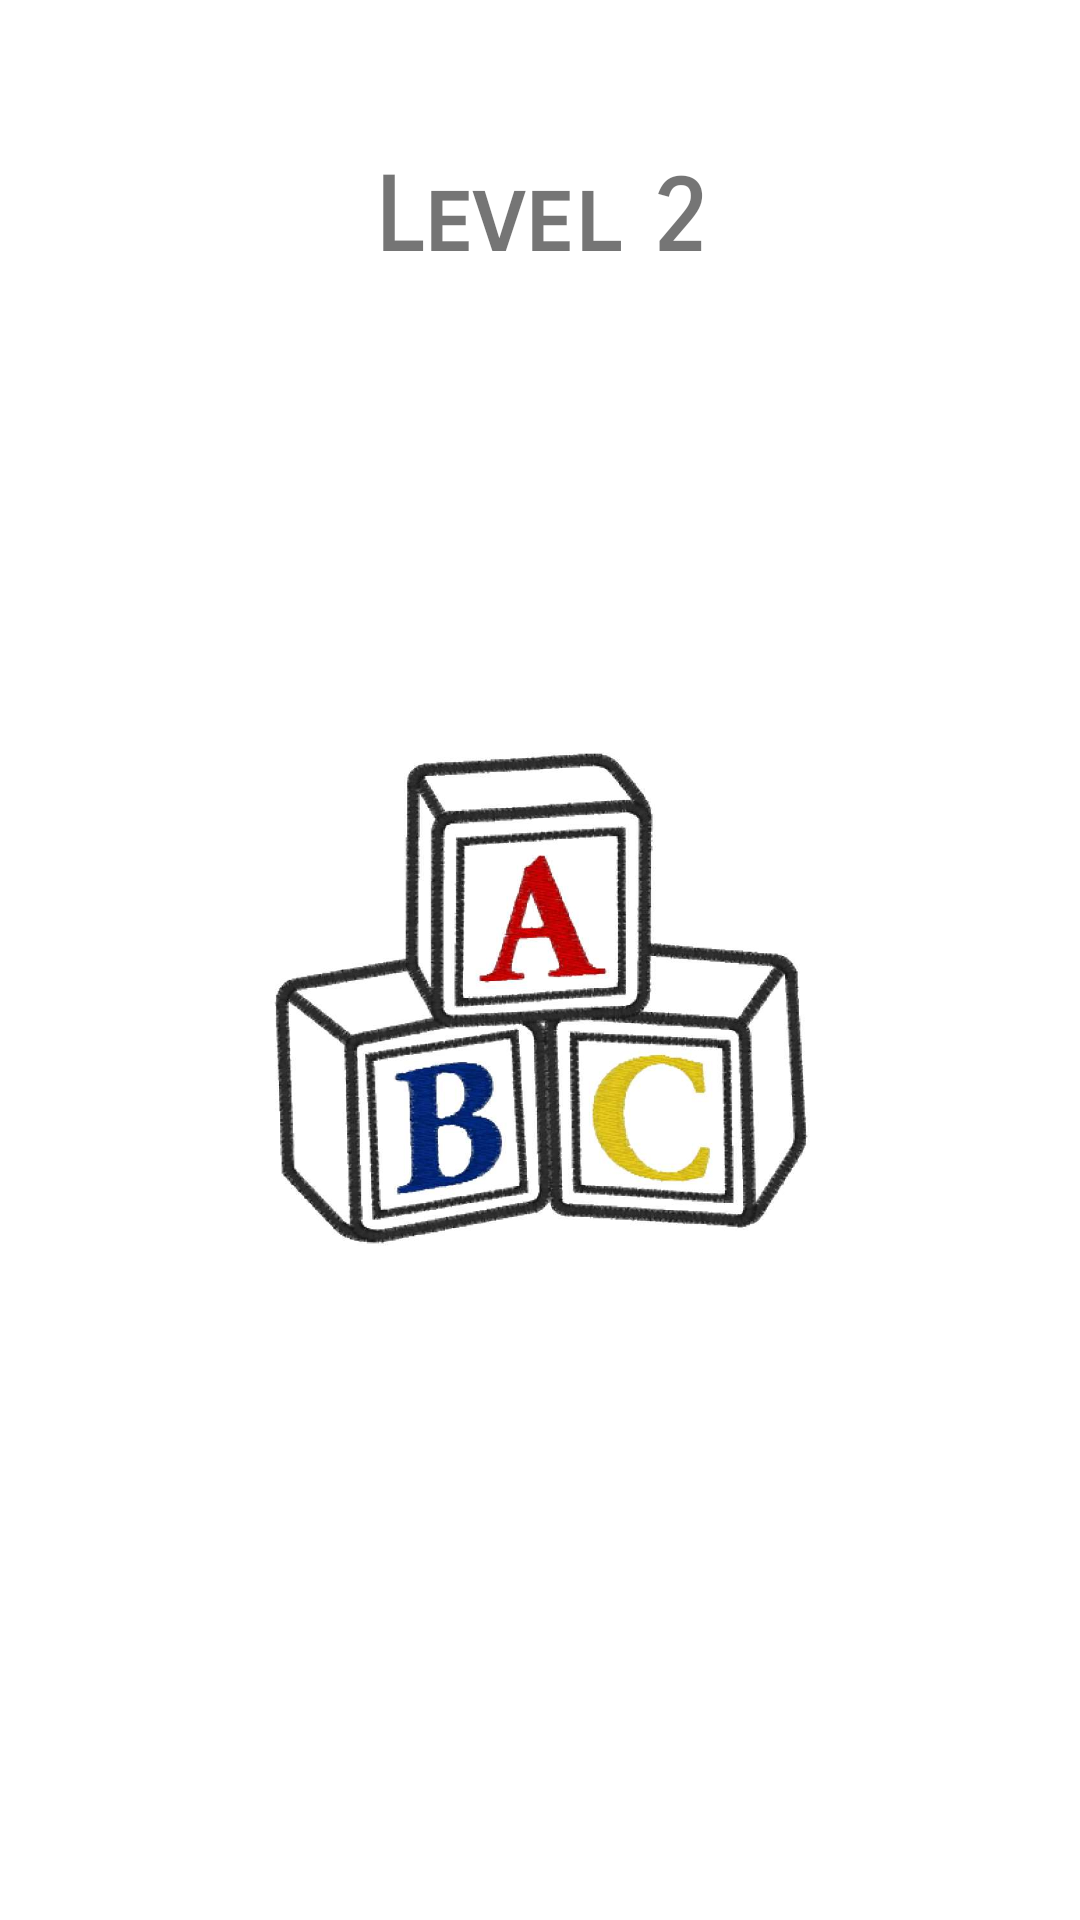

Produce the Android XML layout that renders to this screen, including the resource entries it uses.
<!-- AndroidManifest.xml: application theme Theme.Living2Learn -->
<!-- res/layout/level2.xml -->
<?xml version="1.0" encoding="utf-8"?>
<androidx.constraintlayout.widget.ConstraintLayout xmlns:android="http://schemas.android.com/apk/res/android"
    xmlns:app="http://schemas.android.com/apk/res-auto"
    xmlns:tools="http://schemas.android.com/tools"
    android:layout_width="match_parent"
    android:layout_height="match_parent">

    <TextView
        android:id="@+id/textView3"
        android:layout_width="wrap_content"
        android:layout_height="wrap_content"
        android:layout_marginTop="52dp"
        android:fontFamily="sans-serif-smallcaps"
        android:text="@string/lvl_name2"
        android:textAlignment="center"
        android:textSize="34sp"
        android:textStyle="bold"
        android:typeface="normal"
        app:layout_constraintEnd_toEndOf="parent"
        app:layout_constraintStart_toStartOf="parent"
        app:layout_constraintTop_toTopOf="parent" />

    <ImageView
        android:id="@+id/imageView2"
        android:layout_width="180dp"
        android:layout_height="447dp"
        android:layout_marginTop="16dp"
        app:layout_constraintEnd_toEndOf="parent"
        app:layout_constraintStart_toStartOf="parent"
        app:layout_constraintTop_toBottomOf="@+id/textView3"
        app:srcCompat="@drawable/flatabc" />
</androidx.constraintlayout.widget.ConstraintLayout>
<!-- resources referenced by this layout -->
<resources>
  <!-- drawable flatabc: jpg bitmap (drawable, 53724 bytes) -->
  <string name="lvl_name2">Level 2</string>
  <style name="Theme.Living2Learn" parent="Theme.MaterialComponents.DayNight.DarkActionBar">
          
          <item name="colorPrimary">@color/purple_500</item>
          <item name="colorPrimaryVariant">@color/purple_700</item>
          <item name="colorOnPrimary">@color/white</item>
          
          <item name="colorSecondary">@color/teal_200</item>
          <item name="colorSecondaryVariant">@color/teal_700</item>
          <item name="colorOnSecondary">@color/black</item>
          
          <item name="android:statusBarColor" tools:targetApi="l">?attr/colorPrimaryVariant</item>
          
      </style>
  <color name="purple_500">#FFC107</color>
  <color name="purple_700">#FF5722</color>
  <color name="white">#FFFFFFFF</color>
  <color name="teal_200">#FF9800</color>
  <color name="teal_700">#8BC34A</color>
  <color name="black">#FF000000</color>
</resources>
